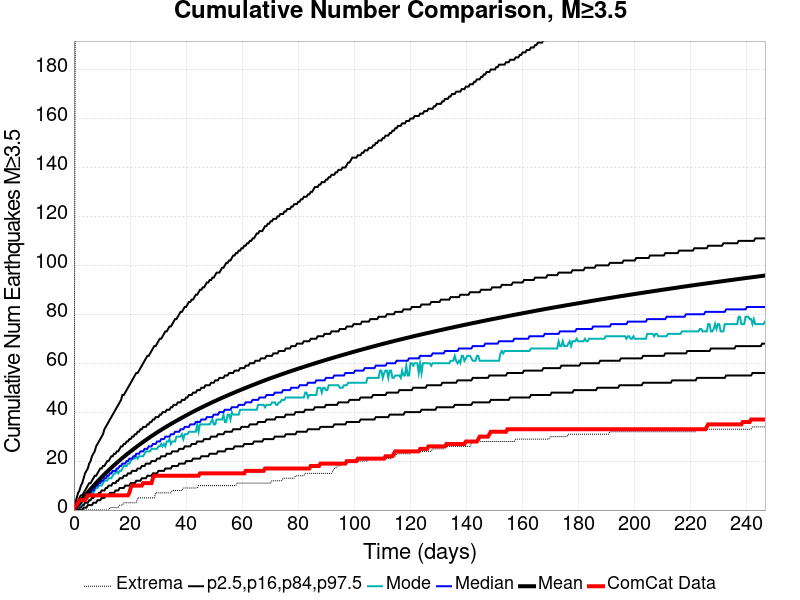

Source data for this figure (header and first rows):
Time (days), ComCat Data, Simulation Mean, Simulation Median, Simulation Mode, Simulation Minimum, Simulation Maximum, 2.5 %-ile, 16 %-ile, 84 %-ile, 97.5 %-ile
0.0, 0.0, 0.0, 0.0, 0.0, 0.0, 0.0, 0.0, 0.0, 0.0, 0.0
0.4945, 2.0, 0.7239, 0.0, 0.0, 0.0, 202.0, 0.0, 0.0, 1.0, 3.0
0.989, 2.0, 1.478, 1.0, 1.0, 0.0, 249.0, 0.0, 0.0, 3.0, 5.0
1.484, 3.0, 2.226, 2.0, 1.0, 0.0, 291.0, 0.0, 0.0, 4.0, 7.0
1.978, 4.0, 2.973, 2.0, 2.0, 0.0, 308.0, 0.0, 1.0, 5.0, 8.0
2.473, 4.0, 3.711, 3.0, 2.0, 0.0, 321.0, 0.0, 1.0, 6.0, 10.0
2.967, 4.0, 4.435, 4.0, 3.0, 0.0, 338.0, 0.0, 2.0, 6.0, 11.0
3.462, 4.0, 5.146, 4.0, 4.0, 0.0, 360.0, 1.0, 2.0, 7.0, 13.0
3.956, 4.0, 5.848, 5.0, 4.0, 0.0, 368.0, 1.0, 3.0, 8.0, 15.0
4.451, 5.0, 6.539, 6.0, 5.0, 0.0, 375.0, 1.0, 3.0, 9.0, 16.0
4.945, 6.0, 7.215, 6.0, 5.0, 0.0, 387.0, 2.0, 3.0, 10.0, 17.0
5.44, 6.0, 7.892, 7.0, 6.0, 0.0, 392.0, 2.0, 4.0, 11.0, 19.0
5.934, 6.0, 8.563, 7.0, 7.0, 0.0, 396.0, 2.0, 4.0, 11.0, 20.0
6.429, 6.0, 9.215, 8.0, 7.0, 0.0, 400.0, 2.0, 5.0, 12.0, 22.0
6.923, 6.0, 9.85, 8.0, 7.0, 0.0, 403.0, 3.0, 5.0, 13.0, 23.0
7.418, 6.0, 10.47, 9.0, 8.0, 0.0, 411.0, 3.0, 6.0, 14.0, 24.0
7.912, 6.0, 11.08, 10.0, 9.0, 0.0, 430.0, 3.0, 6.0, 14.0, 26.0
8.407, 6.0, 11.68, 10.0, 9.0, 0.0, 442.0, 4.0, 6.0, 15.0, 27.0
8.901, 6.0, 12.28, 11.0, 10.0, 0.0, 444.0, 4.0, 7.0, 16.0, 28.0
9.396, 6.0, 12.86, 11.0, 10.0, 0.0, 448.0, 4.0, 7.0, 17.0, 29.0
9.89, 6.0, 13.44, 12.0, 10.0, 0.0, 450.0, 5.0, 8.0, 17.0, 30.0
10.38, 6.0, 14.01, 12.0, 11.0, 0.0, 462.0, 5.0, 8.0, 18.0, 31.0
10.88, 6.0, 14.58, 13.0, 12.0, 0.0, 469.0, 5.0, 8.0, 18.0, 33.0
11.37, 6.0, 15.14, 13.0, 12.0, 0.0, 504.0, 6.0, 9.0, 19.0, 34.0
11.87, 6.0, 15.68, 14.0, 12.0, 0.0, 548.0, 6.0, 9.0, 20.0, 35.0
12.36, 6.0, 16.23, 14.0, 13.0, 0.0, 601.0, 6.0, 10.0, 20.0, 36.0
12.86, 6.0, 16.77, 15.0, 13.0, 1.0, 622.0, 7.0, 10.0, 21.0, 37.0
13.35, 6.0, 17.3, 15.0, 13.0, 1.0, 645.0, 7.0, 10.0, 22.0, 38.0
13.85, 6.0, 17.82, 16.0, 14.0, 1.0, 668.0, 7.0, 11.0, 22.0, 39.0
14.34, 6.0, 18.33, 16.0, 15.0, 1.0, 683.0, 7.0, 11.0, 23.0, 40.0
14.84, 6.0, 18.84, 16.0, 15.0, 1.0, 695.0, 8.0, 11.0, 23.0, 41.0
15.33, 6.0, 19.34, 17.0, 16.0, 1.0, 710.0, 8.0, 12.0, 24.0, 42.0
15.82, 6.0, 19.84, 17.0, 15.0, 1.0, 722.0, 8.0, 12.0, 24.0, 43.0
16.32, 6.0, 20.33, 18.0, 16.0, 2.0, 736.0, 9.0, 13.0, 25.0, 44.0
16.81, 6.0, 20.81, 18.0, 16.0, 2.0, 749.0, 9.0, 13.0, 26.0, 45.0
17.31, 6.0, 21.29, 19.0, 17.0, 2.0, 759.0, 9.0, 13.0, 26.0, 47.0
17.8, 6.0, 21.75, 19.0, 18.0, 3.0, 765.0, 9.0, 14.0, 27.0, 47.0
18.3, 6.0, 22.22, 19.0, 18.0, 3.0, 775.0, 10.0, 14.0, 27.0, 48.0
18.79, 6.0, 22.68, 20.0, 18.0, 3.0, 780.0, 10.0, 14.0, 28.0, 49.0
19.29, 6.0, 23.13, 20.0, 19.0, 3.0, 786.0, 10.0, 15.0, 28.0, 50.0
19.78, 7.0, 23.57, 21.0, 19.0, 3.0, 800.0, 10.0, 15.0, 29.0, 51.0
20.28, 9.0, 24.01, 21.0, 20.0, 3.0, 807.0, 11.0, 15.0, 29.0, 52.0
20.77, 10.0, 24.45, 21.0, 21.0, 3.0, 810.0, 11.0, 16.0, 30.0, 53.0
21.26, 10.0, 24.89, 22.0, 21.0, 3.0, 816.0, 11.0, 16.0, 30.0, 54.0
21.76, 10.0, 25.32, 22.0, 21.0, 3.0, 822.0, 11.0, 16.0, 31.0, 55.0
22.25, 10.0, 25.75, 23.0, 22.0, 3.0, 825.0, 12.0, 16.0, 31.0, 56.0
22.75, 10.0, 26.18, 23.0, 21.0, 5.0, 829.0, 12.0, 17.0, 32.0, 56.0
23.24, 10.0, 26.6, 23.0, 22.0, 5.0, 835.0, 12.0, 17.0, 32.0, 57.0
23.74, 10.0, 27.02, 24.0, 22.0, 5.0, 841.0, 12.0, 17.0, 33.0, 58.0
24.23, 10.0, 27.44, 24.0, 22.0, 5.0, 844.0, 13.0, 18.0, 33.0, 59.0
24.73, 11.0, 27.85, 24.0, 22.0, 5.0, 847.0, 13.0, 18.0, 34.0, 60.0
25.22, 11.0, 28.25, 25.0, 23.0, 5.0, 851.0, 13.0, 18.0, 34.0, 61.0
25.72, 11.0, 28.65, 25.0, 24.0, 5.0, 855.0, 13.0, 19.0, 34.0, 62.0
26.21, 11.0, 29.04, 25.0, 24.0, 5.0, 859.0, 14.0, 19.0, 35.0, 63.0
26.7, 11.0, 29.44, 26.0, 24.0, 5.0, 861.0, 14.0, 19.0, 35.0, 63.0
27.2, 11.0, 29.83, 26.0, 24.0, 5.0, 864.0, 14.0, 19.0, 36.0, 64.0
27.69, 11.0, 30.21, 26.0, 25.0, 5.0, 871.0, 14.0, 20.0, 36.0, 65.0
28.19, 13.0, 30.58, 27.0, 25.0, 5.0, 874.0, 15.0, 20.0, 37.0, 66.0
28.68, 14.0, 30.95, 27.0, 25.0, 5.0, 875.0, 15.0, 20.0, 37.0, 67.0
29.18, 14.0, 31.33, 27.0, 25.0, 7.0, 877.0, 15.0, 20.0, 38.0, 67.0
... 440 more rows
